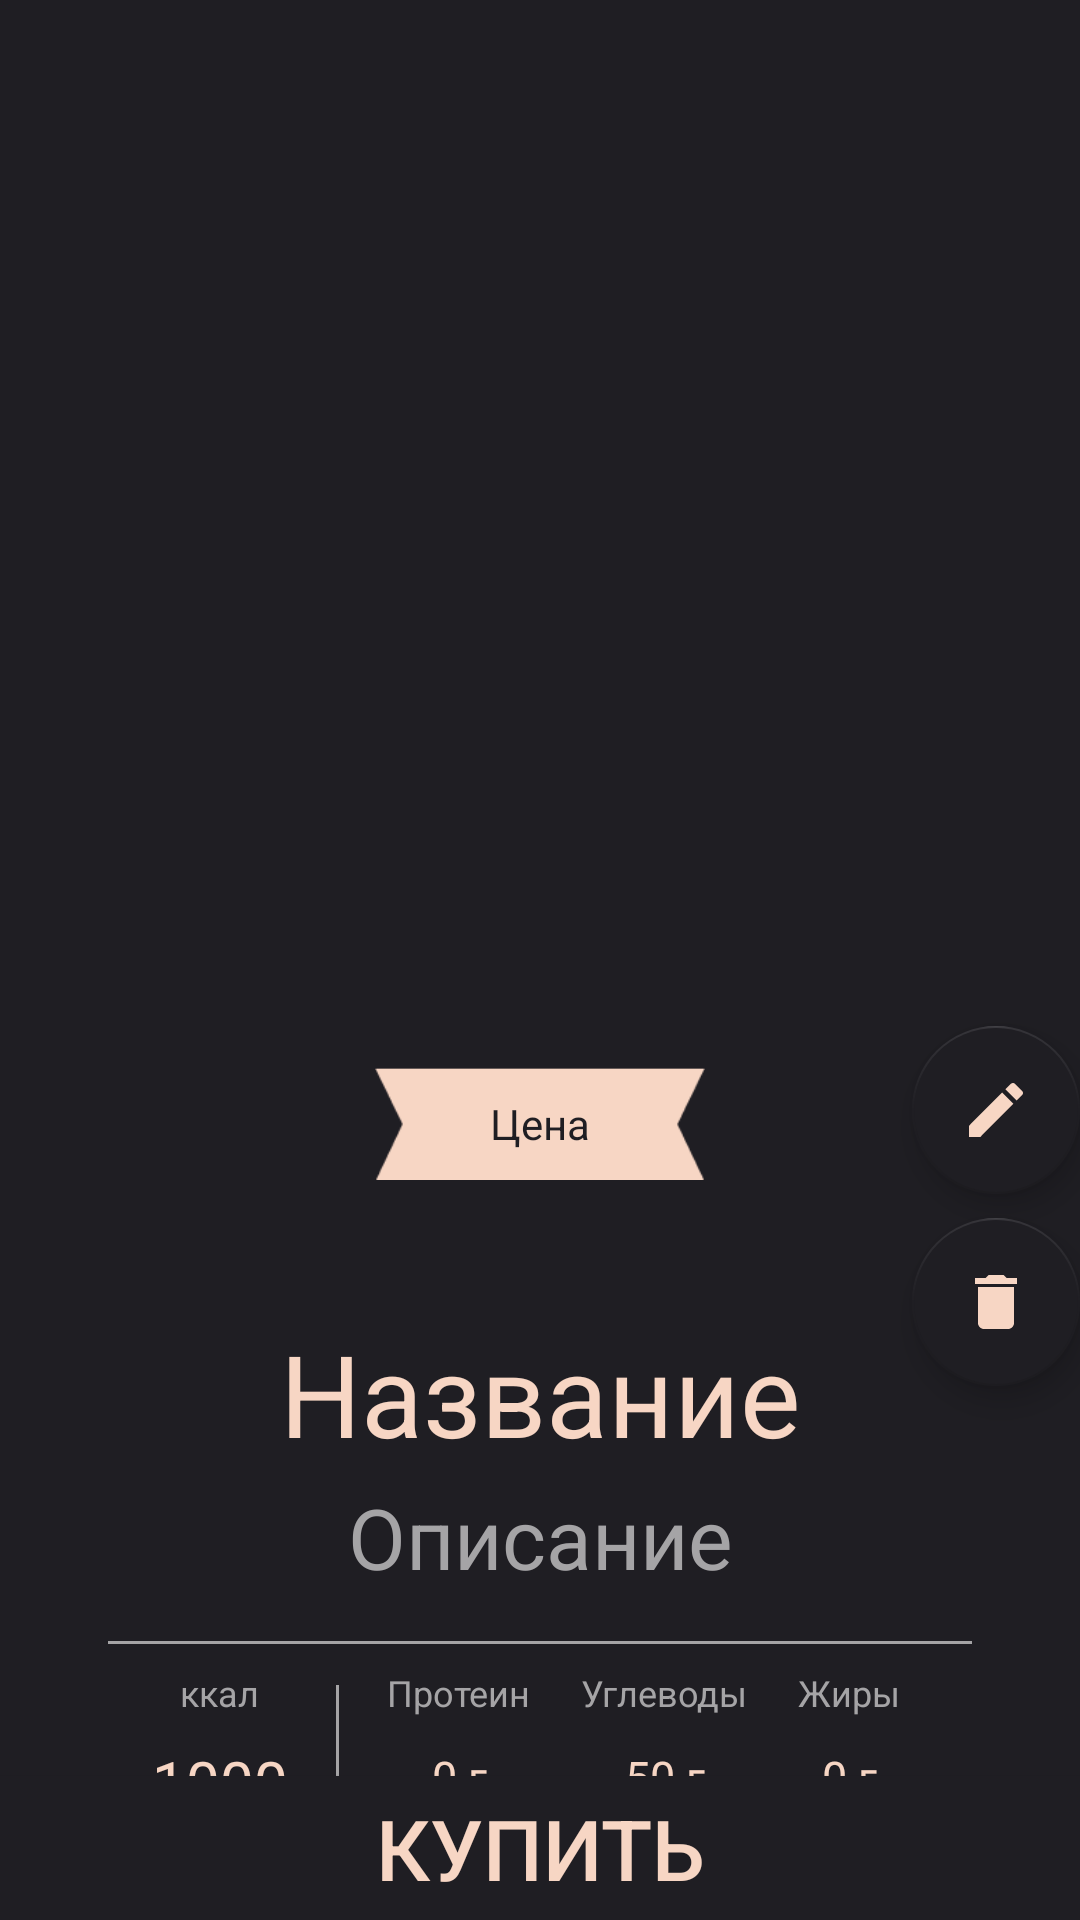

Write the Android layout XML for this screen, with the resource values it uses.
<!-- AndroidManifest.xml: application theme AppTheme -->
<!-- res/layout/activity_product.xml -->
<?xml version="1.0" encoding="utf-8"?>
<androidx.constraintlayout.widget.ConstraintLayout
    xmlns:android="http://schemas.android.com/apk/res/android"
    xmlns:app="http://schemas.android.com/apk/res-auto"
    xmlns:tools="http://schemas.android.com/tools"
    android:layout_width="match_parent"
    android:layout_height="match_parent"
    android:background="@color/black">

    <androidx.core.widget.NestedScrollView
        android:id="@+id/scrollView"
        android:layout_width="match_parent"
        android:layout_height="match_parent"
        app:layout_constraintBottom_toBottomOf="parent"
        app:layout_constraintEnd_toEndOf="parent"
        app:layout_constraintHorizontal_bias="0.0"
        app:layout_constraintStart_toStartOf="parent"
        app:layout_constraintTop_toTopOf="parent"
        app:layout_constraintVertical_bias="1.0">

        <androidx.constraintlayout.widget.ConstraintLayout
            android:layout_width="match_parent"
            android:layout_height="match_parent"
            android:orientation="vertical">

            <View
                android:id="@+id/view2"
                android:layout_width="1dp"
                android:layout_height="40dp"
                android:layout_marginStart="16dp"
                android:background="@color/grey"
                app:layout_constraintBottom_toTopOf="@+id/view"
                app:layout_constraintStart_toEndOf="@+id/TV_Kkal"
                app:layout_constraintTop_toBottomOf="@+id/view3" />

            <View
                android:id="@+id/view"
                android:layout_width="0dp"
                android:layout_height="1dp"
                android:layout_marginStart="36dp"
                android:layout_marginTop="8dp"
                android:layout_marginEnd="36dp"
                android:background="@color/grey"
                app:layout_constraintEnd_toEndOf="parent"
                app:layout_constraintStart_toStartOf="parent"
                app:layout_constraintTop_toBottomOf="@+id/TV_Kkal" />

            <View
                android:id="@+id/view3"
                android:layout_width="0dp"
                android:layout_height="1dp"
                android:layout_marginStart="36dp"
                android:layout_marginTop="16dp"
                android:layout_marginEnd="36dp"
                android:background="@color/grey"
                app:layout_constraintEnd_toEndOf="parent"
                app:layout_constraintStart_toStartOf="parent"
                app:layout_constraintTop_toBottomOf="@+id/TV_Description" />

            <TextView
                android:id="@+id/ET_protein"
                android:layout_width="wrap_content"
                android:layout_height="24dp"
                android:text="0 г"
                android:textColor="@color/light"
                android:textSize="15sp"
                app:layout_constraintBottom_toBottomOf="@+id/TV_Kkal"
                app:layout_constraintEnd_toEndOf="@+id/textView8"
                app:layout_constraintStart_toStartOf="@+id/textView8"
                app:layout_constraintTop_toTopOf="@+id/TV_Kkal" />

            <TextView
                android:id="@+id/textView8"
                android:layout_width="wrap_content"
                android:layout_height="wrap_content"
                android:layout_marginStart="16dp"
                android:text="Протеин"
                android:textColor="@color/grey"
                android:textSize="12sp"
                app:layout_constraintBottom_toBottomOf="@+id/textView7"
                app:layout_constraintStart_toEndOf="@+id/view2" />

            <ImageView
                android:id="@+id/imageView4"
                android:layout_width="0dp"
                android:layout_height="334dp"
                app:layout_constraintEnd_toEndOf="parent"
                app:layout_constraintStart_toStartOf="parent"
                app:layout_constraintTop_toTopOf="parent"
                tools:srcCompat="@tools:sample/avatars" />

            <TextView
                android:id="@+id/TV_CH"
                android:layout_width="wrap_content"
                android:layout_height="wrap_content"
                android:text="50 г"
                android:textColor="@color/light"
                android:textSize="15sp"
                app:layout_constraintBottom_toBottomOf="@+id/ET_protein"
                app:layout_constraintEnd_toEndOf="@+id/textView11"
                app:layout_constraintStart_toStartOf="@+id/textView11"
                app:layout_constraintTop_toTopOf="@+id/ET_protein"
                app:layout_constraintVertical_bias="0.0" />

            <TextView
                android:id="@+id/TV_title"
                android:layout_width="wrap_content"
                android:layout_height="wrap_content"
                android:layout_marginTop="24dp"
                android:text="Название"
                android:textColor="@color/light"
                android:textSize="38sp"
                app:layout_constraintEnd_toEndOf="parent"
                app:layout_constraintStart_toStartOf="parent"
                app:layout_constraintTop_toBottomOf="@+id/imageView7" />

            <TextView
                android:id="@+id/textView11"
                android:layout_width="wrap_content"
                android:layout_height="wrap_content"
                android:text="Углеводы"
                android:textColor="@color/grey"
                android:textSize="12sp"
                app:layout_constraintEnd_toStartOf="@+id/textView12"
                app:layout_constraintStart_toEndOf="@+id/textView8"
                app:layout_constraintTop_toTopOf="@+id/textView8" />

            <TextView
                android:id="@+id/textView12"
                android:layout_width="wrap_content"
                android:layout_height="wrap_content"
                android:layout_marginEnd="60dp"
                android:text="Жиры"
                android:textColor="@color/grey"
                android:textSize="12sp"
                app:layout_constraintBottom_toBottomOf="@+id/textView11"
                app:layout_constraintEnd_toEndOf="parent" />

            <TextView
                android:id="@+id/TV_Description"
                android:layout_width="wrap_content"
                android:layout_height="wrap_content"
                android:layout_marginTop="4dp"
                android:text="Описание"
                android:textColor="@color/grey"
                android:textSize="28sp"
                app:layout_constraintEnd_toEndOf="parent"
                app:layout_constraintStart_toStartOf="parent"
                app:layout_constraintTop_toBottomOf="@+id/TV_title" />

            <ImageView
                android:id="@+id/imageView7"
                android:layout_width="110dp"
                android:layout_height="match_parent"
                app:layout_constraintEnd_toEndOf="parent"
                app:layout_constraintStart_toStartOf="parent"
                app:layout_constraintTop_toBottomOf="@+id/imageView4"
                app:srcCompat="@drawable/text" />

            <TextView
                android:id="@+id/TV_Kkal"
                android:layout_width="wrap_content"
                android:layout_height="wrap_content"
                android:layout_marginTop="8dp"
                android:text="1000"
                android:textColor="@color/light"
                android:textSize="20sp"
                app:layout_constraintEnd_toEndOf="@+id/textView7"
                app:layout_constraintStart_toStartOf="@+id/textView7"
                app:layout_constraintTop_toBottomOf="@+id/textView7" />

            <TextView
                android:id="@+id/textView7"
                android:layout_width="wrap_content"
                android:layout_height="wrap_content"
                android:layout_marginStart="60dp"
                android:layout_marginTop="8dp"
                android:layout_marginBottom="8dp"
                android:text="ккал"
                android:textColor="@color/grey"
                android:textSize="12sp"
                app:layout_constraintBottom_toTopOf="@+id/TV_Kkal"
                app:layout_constraintStart_toStartOf="parent"
                app:layout_constraintTop_toBottomOf="@+id/view3" />

            <TextView
                android:id="@+id/TV_Fats"
                android:layout_width="wrap_content"
                android:layout_height="wrap_content"
                android:text="0 г"
                android:textColor="@color/light"
                android:textSize="15sp"
                app:layout_constraintBottom_toBottomOf="@+id/TV_CH"
                app:layout_constraintEnd_toEndOf="@+id/textView12"
                app:layout_constraintStart_toStartOf="@+id/textView12"
                app:layout_constraintTop_toTopOf="@+id/TV_CH"
                app:layout_constraintVertical_bias="0.0" />

            <TextView
                android:id="@+id/TV_Price"
                android:layout_width="wrap_content"
                android:layout_height="wrap_content"
                android:text="Цена"
                android:textColor="@color/black"
                app:layout_constraintBottom_toBottomOf="@+id/imageView7"
                app:layout_constraintEnd_toEndOf="@+id/imageView7"
                app:layout_constraintStart_toStartOf="@+id/imageView7"
                app:layout_constraintTop_toBottomOf="@+id/imageView4" />

            <com.google.android.material.floatingactionbutton.FloatingActionButton
                android:id="@+id/floatingActionButton2"
                android:onClick="EditClick"
                android:layout_width="wrap_content"
                android:layout_height="wrap_content"
                android:layout_marginTop="8dp"
                app:backgroundTint="@color/black"
                android:clickable="true"
                app:layout_constraintEnd_toEndOf="parent"
                app:layout_constraintTop_toBottomOf="@+id/imageView4"
                app:srcCompat="@drawable/ic_edit" />

            <com.google.android.material.floatingactionbutton.FloatingActionButton
                android:id="@+id/floatingActionButton3"
                android:layout_width="wrap_content"
                android:layout_height="wrap_content"
                android:layout_marginTop="8dp"
                android:onClick="DeleteProduct"
                android:clickable="true"
                app:backgroundTint="@color/black"
                app:layout_constraintEnd_toEndOf="parent"
                app:layout_constraintTop_toBottomOf="@+id/floatingActionButton2"
                app:srcCompat="@drawable/ic_delete" />
        </androidx.constraintlayout.widget.ConstraintLayout>
    </androidx.core.widget.NestedScrollView>

    <Button
        android:id="@+id/Sale"
        android:layout_width="0dp"
        android:layout_height="wrap_content"
        android:background="@color/black"
        android:text="Купить"
        android:textColor="@color/light"
        android:textSize="28sp"
        app:layout_constraintBottom_toBottomOf="parent"
        app:layout_constraintEnd_toEndOf="parent"
        app:layout_constraintStart_toStartOf="parent" />

</androidx.constraintlayout.widget.ConstraintLayout>
<!-- resources referenced by this layout -->
<resources>
  <color name="black">#1F1E23</color>
  <color name="grey">#A5A4A6</color>
  <color name="light">#F7D6C4</color>
  <!-- drawable ic_delete (drawable) -->
  <vector android:height="24dp" android:tint="#F7D6C4"
      android:viewportHeight="24" android:viewportWidth="24"
      android:width="24dp" xmlns:android="http://schemas.android.com/apk/res/android">
      <path android:fillColor="@android:color/white" android:pathData="M6,19c0,1.1 0.9,2 2,2h8c1.1,0 2,-0.9 2,-2V7H6v12zM19,4h-3.5l-1,-1h-5l-1,1H5v2h14V4z"/>
  </vector>
  <!-- drawable ic_edit (drawable) -->
  <vector android:height="24dp" android:tint="#F7D6C4"
      android:viewportHeight="24" android:viewportWidth="24"
      android:width="24dp" xmlns:android="http://schemas.android.com/apk/res/android">
      <path android:fillColor="@android:color/white" android:pathData="M3,17.25V21h3.75L17.81,9.94l-3.75,-3.75L3,17.25zM20.71,7.04c0.39,-0.39 0.39,-1.02 0,-1.41l-2.34,-2.34c-0.39,-0.39 -1.02,-0.39 -1.41,0l-1.83,1.83 3.75,3.75 1.83,-1.83z"/>
  </vector>
  <!-- drawable text: png bitmap (drawable-v24, 1234 bytes) -->
  <style name="AppTheme" parent="Theme.AppCompat.Light.NoActionBar">
          
          <item name="colorPrimary">@color/colorPrimary</item>
          <item name="colorPrimaryDark">@color/black</item>
          <item name="colorAccent">@android:color/white</item>
  
          <item name="android:textColor">#fff</item>
      </style>
  <color name="colorPrimary">#6200EE</color>
</resources>
